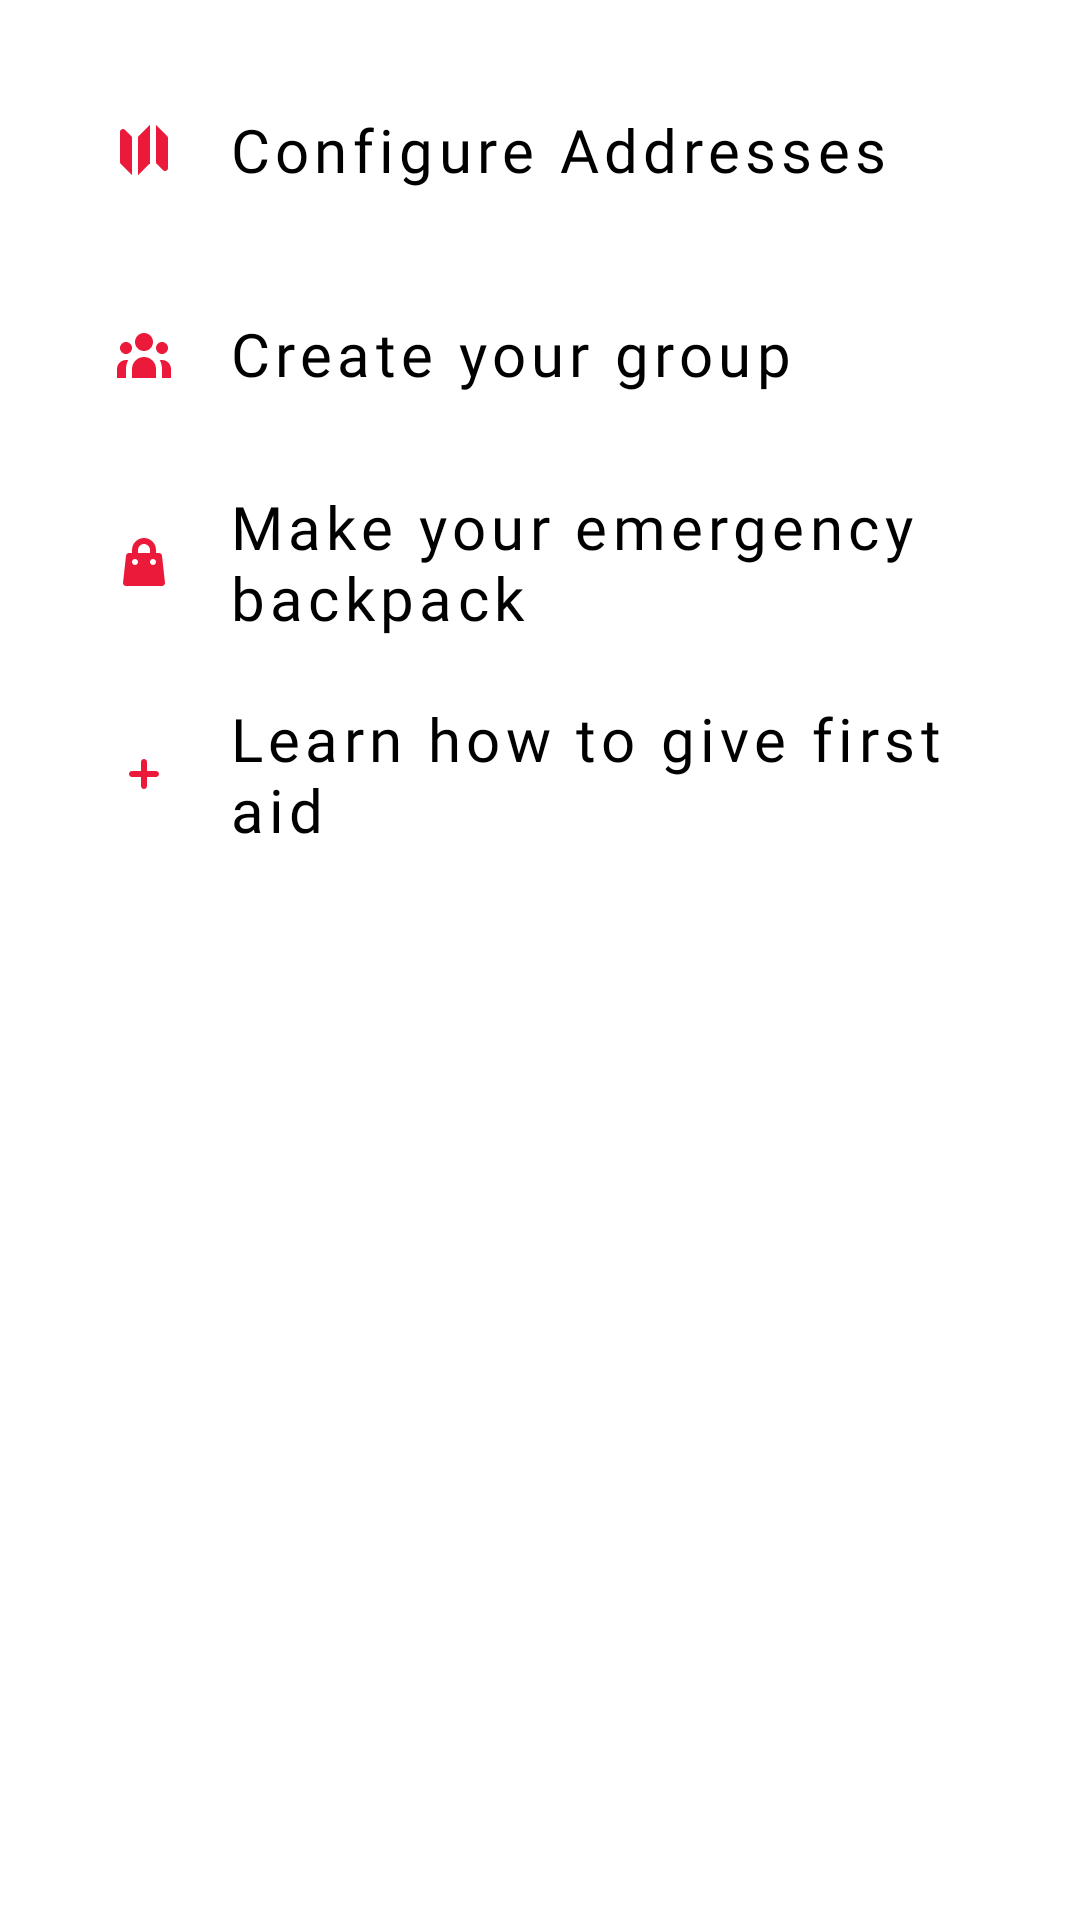

Reconstruct the res/layout file that produces this screen, plus the resources it refers to.
<!-- AndroidManifest.xml: application theme AppTheme -->
<!-- res/layout/include_configure_links.xml -->
<?xml version="1.0" encoding="utf-8"?>
<androidx.constraintlayout.widget.ConstraintLayout xmlns:android="http://schemas.android.com/apk/res/android"
    xmlns:app="http://schemas.android.com/apk/res-auto"
    android:layout_width="match_parent"
    android:layout_height="match_parent"
    android:padding="@dimen/margin">

    <com.google.android.material.button.MaterialButton
        android:id="@+id/configure_address"
        style="@style/Widget.DeUrgenta.Button.TextButton"
        android:layout_width="match_parent"
        android:layout_height="wrap_content"
        android:gravity="start|center_vertical"
        android:text="@string/configure_addresses"
        android:textAllCaps="false"
        android:textColor="@color/black"
        app:icon="@drawable/ic_map"
        app:iconTint="@color/white"
        app:iconTintMode="multiply"
        app:layout_constraintEnd_toEndOf="parent"
        app:layout_constraintStart_toStartOf="parent"
        app:layout_constraintTop_toTopOf="parent" />

    <com.google.android.material.button.MaterialButton
        android:id="@+id/configure_group"
        style="@style/Widget.DeUrgenta.Button.TextButton"
        android:layout_width="match_parent"
        android:layout_height="wrap_content"
        android:gravity="start|center_vertical"
        android:text="@string/configure_group"
        android:textAllCaps="false"
        android:textColor="@color/black"
        app:icon="@drawable/ic_group"
        app:iconTint="@color/white"
        app:iconTintMode="multiply"
        app:layout_constraintEnd_toEndOf="parent"
        app:layout_constraintStart_toStartOf="parent"
        app:layout_constraintTop_toBottomOf="@id/configure_address" />

    <com.google.android.material.button.MaterialButton
        android:id="@+id/configure_backpack"
        style="@style/Widget.DeUrgenta.Button.TextButton"
        android:layout_width="match_parent"
        android:layout_height="wrap_content"
        android:gravity="start|center_vertical"
        android:text="@string/configure_backpack"
        android:textAllCaps="false"
        android:textColor="@color/black"
        app:icon="@drawable/ic_shopping_bag"
        app:iconTint="@color/white"
        app:iconTintMode="multiply"
        app:layout_constraintEnd_toEndOf="parent"
        app:layout_constraintStart_toStartOf="parent"
        app:layout_constraintTop_toBottomOf="@id/configure_group" />

    <com.google.android.material.button.MaterialButton
        android:id="@+id/configure_courses"
        style="@style/Widget.DeUrgenta.Button.TextButton"
        android:layout_width="match_parent"
        android:layout_height="wrap_content"
        android:gravity="start|center_vertical"
        android:text="@string/configure_courses"
        android:textAllCaps="false"
        android:textColor="@color/black"
        app:icon="@drawable/ic_plus"
        app:iconTint="@color/white"
        app:iconTintMode="multiply"
        app:layout_constraintEnd_toEndOf="parent"
        app:layout_constraintStart_toStartOf="parent"
        app:layout_constraintTop_toBottomOf="@id/configure_backpack" />
</androidx.constraintlayout.widget.ConstraintLayout>
<!-- resources referenced by this layout -->
<resources>
  <color name="black">#000000</color>
  <color name="white">#ffffff</color>
  <dimen name="margin">16dp</dimen>
  <!-- drawable ic_map (drawable) -->
  <vector xmlns:android="http://schemas.android.com/apk/res/android"
      android:width="48dp"
      android:height="48dp"
      android:viewportWidth="48"
      android:viewportHeight="48">
    <path
        android:pathData="M8,24C8,15.1634 15.1634,8 24,8C32.8366,8 40,15.1634 40,24C40,32.8366 32.8366,40 24,40C15.1634,40 8,32.8366 8,24Z"
        android:fillColor="#ffffff"/>
    <path
        android:pathData="M26,15.5859L22,19.5859V32.4144L26,28.4144V15.5859Z"
        android:fillColor="#EC1A3A"
        android:fillType="evenOdd"/>
    <path
        android:pathData="M17.7071,17.293C17.4211,17.007 16.991,16.9215 16.6173,17.0763C16.2436,17.2311 16,17.5957 16,18.0002V28.0002C16,28.2654 16.1054,28.5197 16.2929,28.7073L20,32.4144V19.5859L17.7071,17.293Z"
        android:fillColor="#EC1A3A"
        android:fillType="evenOdd"/>
    <path
        android:pathData="M31.7071,19.293L28,15.5859V28.4144L30.2929,30.7073C30.5789,30.9933 31.009,31.0788 31.3827,30.924C31.7564,30.7692 32,30.4046 32,30.0002V20.0002C32,19.7349 31.8946,19.4806 31.7071,19.293Z"
        android:fillColor="#EC1A3A"
        android:fillType="evenOdd"/>
  </vector>
  <!-- drawable ic_plus (drawable) -->
  <vector xmlns:android="http://schemas.android.com/apk/res/android"
      android:width="48dp"
      android:height="48dp"
      android:viewportWidth="48"
      android:viewportHeight="48">
      <path
          android:fillColor="#ffffff"
          android:pathData="M8,24C8,15.1634 15.1634,8 24,8C32.8366,8 40,15.1634 40,24C40,32.8366 32.8366,40 24,40C15.1634,40 8,32.8366 8,24Z" />
      <path
          android:fillColor="#EC1A3A"
          android:fillType="evenOdd"
          android:pathData="M24,19C24.5523,19 25,19.4477 25,20V23L28,23C28.5523,23 29,23.4477 29,24C29,24.5523 28.5523,25 28,25H25V28C25,28.5523 24.5523,29 24,29C23.4477,29 23,28.5523 23,28V25H20C19.4477,25 19,24.5523 19,24C19,23.4477 19.4477,23 20,23L23,23V20C23,19.4477 23.4477,19 24,19Z" />
  </vector>
  <string name="configure_addresses">Configure Addresses</string>
  <string name="configure_backpack">Make your emergency backpack</string>
  <string name="configure_courses">Learn how to give first aid</string>
  <string name="configure_group">Create your group</string>
  <style name="Widget.DeUrgenta.Button.TextButton" parent="@style/Widget.MaterialComponents.Button.TextButton">
          <item name="android:textSize">20sp</item>
          <item name="android:fontFamily">@font/titillium_web_bold</item>
      </style>
  <style name="AppTheme" parent="Theme.MaterialComponents.Light.DarkActionBar">
          
          <item name="colorPrimary">@color/colorPrimary</item>
          <item name="colorPrimaryDark">@color/colorPrimary</item>
          <item name="colorAccent">@color/colorPrimary</item>
          <item name="android:windowIsTranslucent">false</item>
      </style>
  <color name="colorPrimary">#EC1A3A</color>
</resources>
